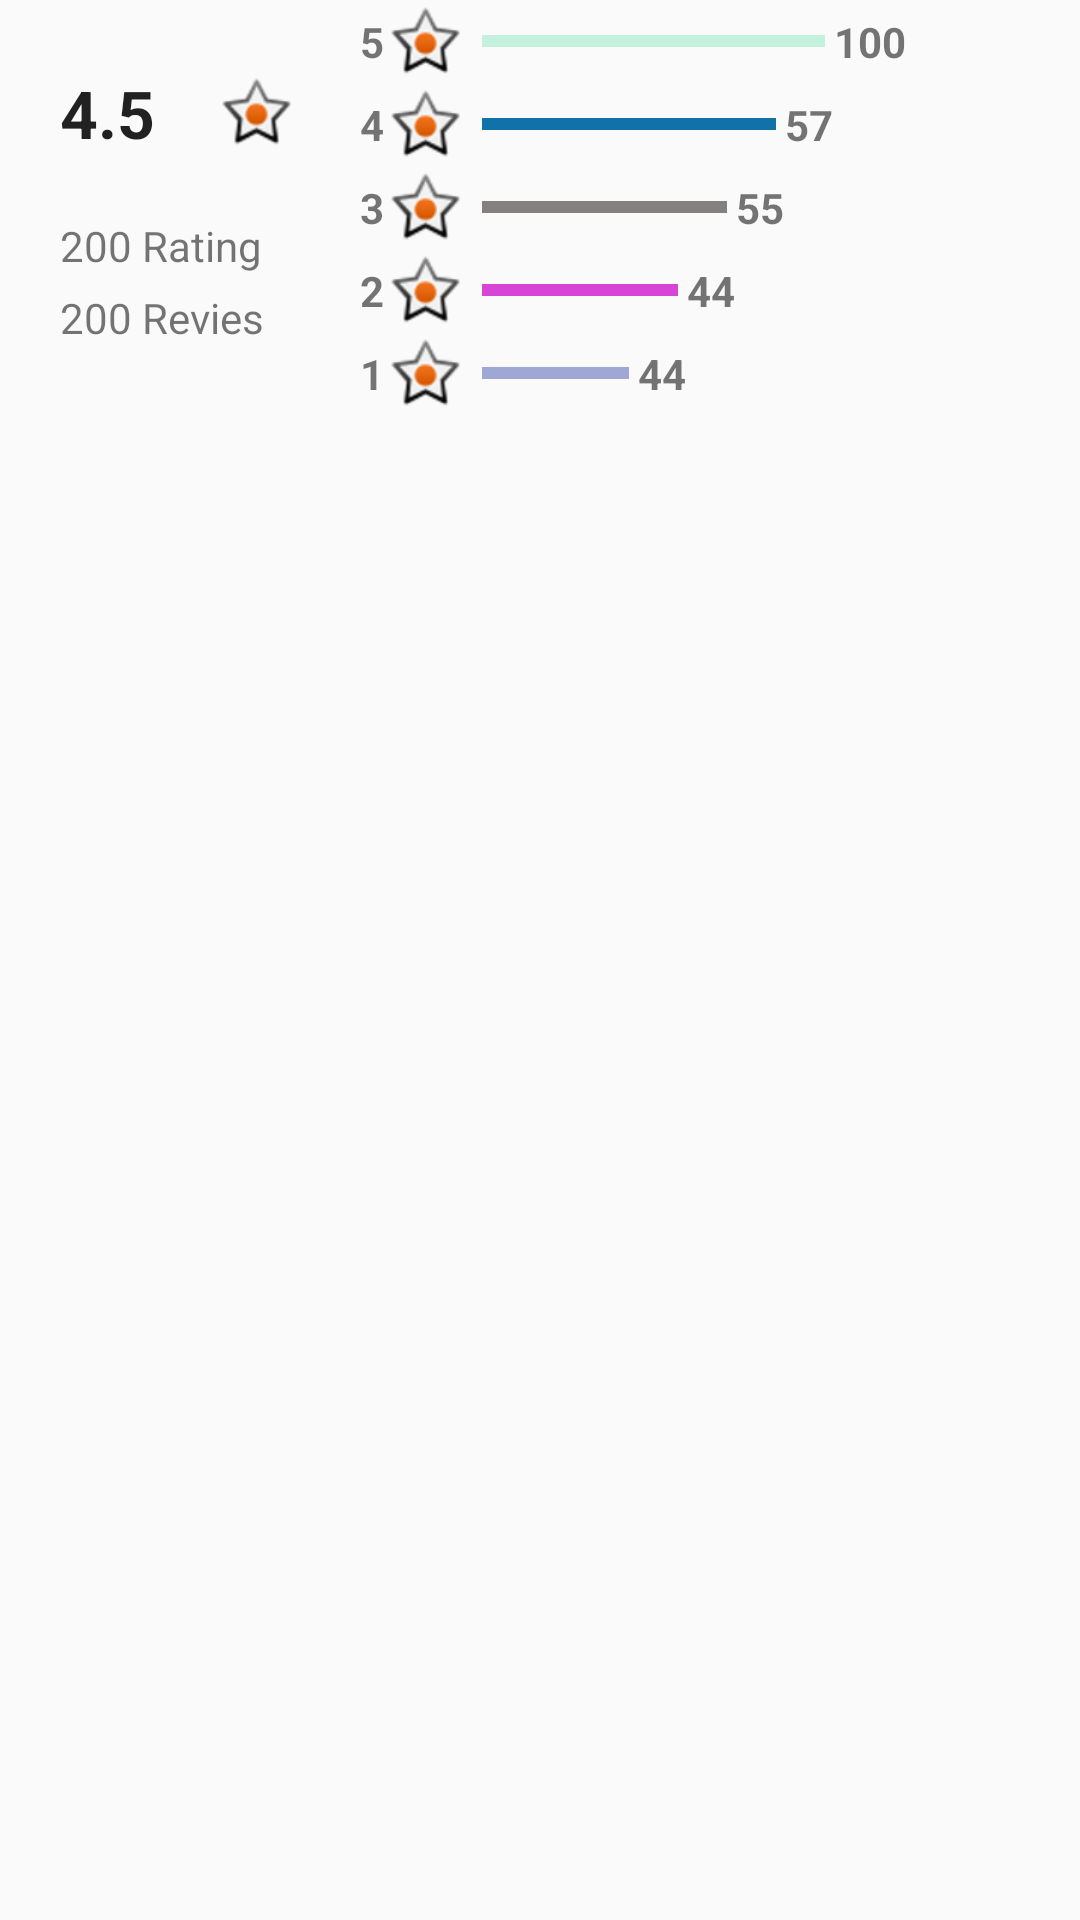

Android layout source for this screen:
<!-- AndroidManifest.xml: application theme AppTheme -->
<!-- res/layout/letter_rating.xml -->
<?xml version="1.0" encoding="utf-8"?>
<LinearLayout xmlns:android="http://schemas.android.com/apk/res/android"
    android:orientation="vertical"
    android:layout_width="match_parent"
    android:layout_height="match_parent">
<LinearLayout
    android:layout_width="match_parent"
    android:orientation="horizontal"
    android:layout_height="wrap_content">

    <LinearLayout
        android:layout_width="120dp"
        android:padding="20dp"
        android:layout_gravity="center"
        android:orientation="vertical"
        android:layout_height="wrap_content">

        <TextView
            android:layout_width="wrap_content"
          android:text="4.5"
            android:textStyle="bold"
            android:drawablePadding="20dp"
            android:gravity="center"
            android:drawableRight="@android:drawable/star_on"
            android:textAppearance="?android:attr/textAppearanceLarge"
            android:layout_height="wrap_content" />
<TextView
    android:layout_width="wrap_content"
    android:layout_marginTop="20dp"
    android:layout_height="wrap_content"
    android:textAppearance="?android:attr/textAppearanceSmall"
    android:text="200 Rating"
    />
        <TextView
            android:layout_width="wrap_content"
            android:layout_marginTop="5dp"
            android:textAppearance="?android:attr/textAppearanceSmall"
            android:layout_height="wrap_content"
            android:text="200 Revies"
            />

    </LinearLayout>

<LinearLayout
    android:layout_width="wrap_content"

    android:orientation="vertical"
    android:layout_height="wrap_content">
    <LinearLayout
        android:layout_width="wrap_content"
        android:orientation="horizontal"
        android:layout_height="wrap_content">


        <TextView
            android:layout_width="wrap_content"
            android:text="5"
            android:textStyle="bold"
            android:gravity="center"
            android:drawableRight="@android:drawable/star_on"
            android:layout_height="wrap_content" />
        <TextView
            android:layout_width="wrap_content"
            android:ems="7"
            android:layout_marginLeft="5dp"
            android:layout_gravity="center"
            android:background="@color/app_bottom_color"
            android:layout_height="4dp" />
        <TextView
            android:layout_width="wrap_content"
            android:text="100"
            android:textStyle="bold"
            android:layout_marginLeft="3dp"
            android:gravity="center"
            android:layout_height="wrap_content" />

    </LinearLayout>
    <LinearLayout
        android:layout_width="wrap_content"
        android:orientation="horizontal"
        android:layout_height="wrap_content">
        <TextView
            android:layout_width="wrap_content"
            android:text="4"
            android:textStyle="bold"
            android:gravity="center"
            android:drawableRight="@android:drawable/star_on"
            android:layout_height="wrap_content" />
        <TextView
            android:layout_width="wrap_content"
            android:ems="6"
            android:layout_marginLeft="5dp"
            android:layout_gravity="center"
            android:background="@color/app_main_colour"
            android:layout_height="4dp" />
        <TextView
            android:layout_width="wrap_content"
            android:text="57"
            android:textStyle="bold"
            android:layout_marginLeft="3dp"
            android:gravity="center"
            android:layout_height="wrap_content" />

    </LinearLayout>
    <LinearLayout
        android:layout_width="wrap_content"
        android:orientation="horizontal"
        android:layout_height="wrap_content">


        <TextView
            android:layout_width="wrap_content"
            android:text="3"
            android:textStyle="bold"
            android:gravity="center"
            android:drawableRight="@android:drawable/star_on"
            android:layout_height="wrap_content" />
        <TextView
            android:layout_width="wrap_content"
            android:ems="5"
            android:layout_marginLeft="5dp"
            android:layout_gravity="center"
            android:background="@color/app_bottom_color_gray"
            android:layout_height="4dp" />
        <TextView
            android:layout_width="wrap_content"
            android:text="55"
            android:textStyle="bold"
            android:layout_marginLeft="3dp"
            android:gravity="center"
            android:layout_height="wrap_content" />

    </LinearLayout>
    <LinearLayout
        android:layout_width="wrap_content"
        android:orientation="horizontal"
        android:layout_height="wrap_content">


        <TextView
            android:layout_width="wrap_content"
            android:text="2"
            android:textStyle="bold"
            android:gravity="center"
            android:drawableRight="@android:drawable/star_on"
            android:layout_height="wrap_content" />
        <TextView
            android:layout_width="wrap_content"
            android:ems="4"
            android:layout_marginLeft="5dp"
            android:layout_gravity="center"
            android:background="@color/app_color"
            android:layout_height="4dp" />
        <TextView
            android:layout_width="wrap_content"
            android:text="44"
            android:textStyle="bold"
            android:layout_marginLeft="3dp"
            android:gravity="center"
            android:layout_height="wrap_content" />

    </LinearLayout>
    <LinearLayout
        android:layout_width="wrap_content"
        android:orientation="horizontal"
        android:layout_height="wrap_content">


        <TextView
            android:layout_width="wrap_content"
            android:text="1"
            android:textStyle="bold"
            android:gravity="center"
            android:drawableRight="@android:drawable/star_on"
            android:layout_height="wrap_content" />
        <TextView
            android:layout_width="wrap_content"
            android:ems="3"
            android:layout_marginLeft="5dp"
            android:layout_gravity="center"
            android:background="@color/colorPrimary"
            android:layout_height="4dp" />
        <TextView
            android:layout_width="wrap_content"
            android:text="44"
            android:textStyle="bold"
            android:layout_marginLeft="3dp"
            android:gravity="center"
            android:layout_height="wrap_content" />

    </LinearLayout>


</LinearLayout>


</LinearLayout>
</LinearLayout>
<!-- resources referenced by this layout -->
<resources>
  <color name="app_bottom_color">#c3f1de</color>
  <color name="app_bottom_color_gray">#848080</color>
  <color name="app_color">#d645d6</color>
  <color name="app_main_colour">#1171a9</color>
  <color name="colorPrimary">#9fa7d4</color>
  <style name="AppTheme" parent="Theme.AppCompat.Light.NoActionBar">
          
          <item name="colorPrimary">@color/colortabs</item>
          <item name="colorPrimaryDark">@color/colortabs</item>
          <item name="android:actionButtonStyle">@style/MyActionButtonStyle</item>
          <item name="colorAccent">@color/colortabs</item>
      </style>
  <color name="colortabs">#df2063</color>
  <style name="MyActionButtonStyle" parent="AppTheme">
          <item name="android:minWidth">15dp</item>
          <item name="android:padding">15dp</item>
      </style>
</resources>
